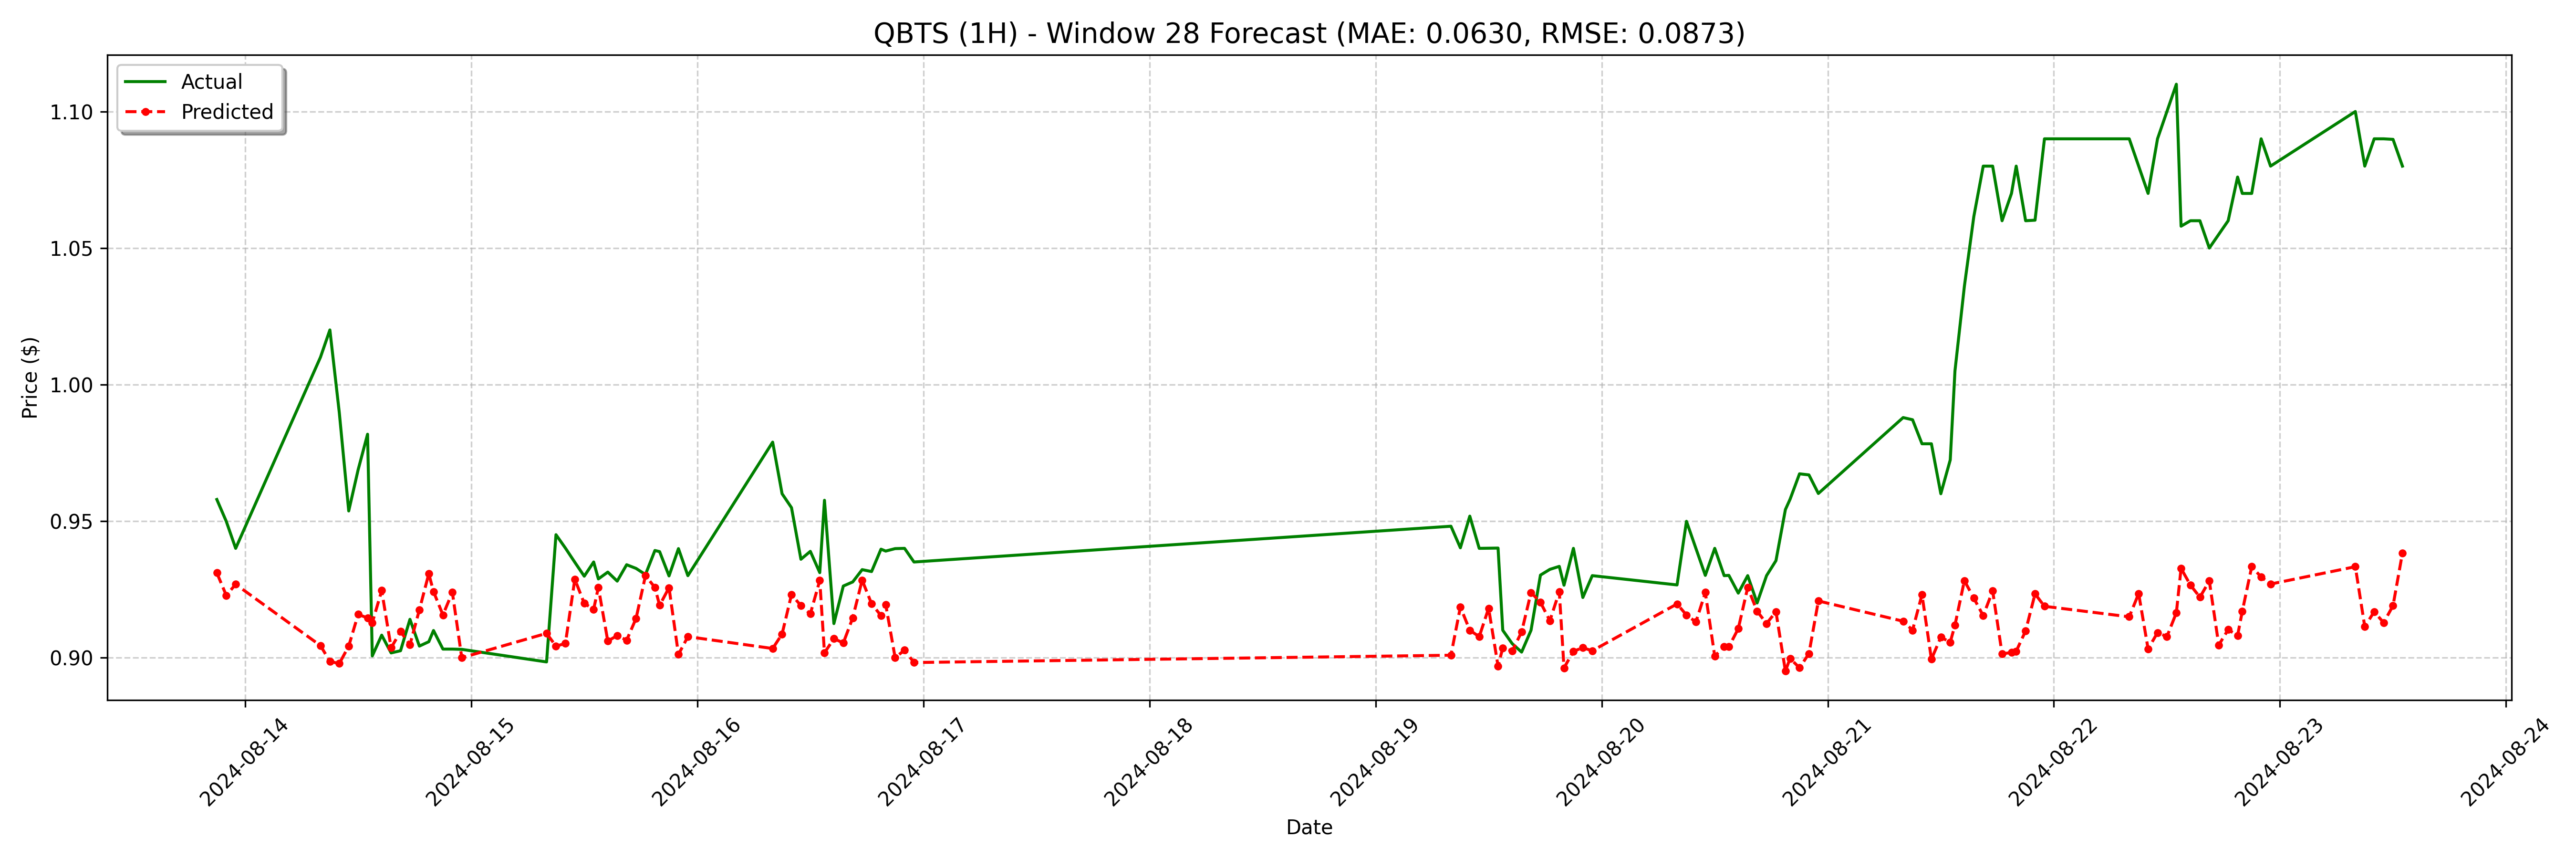

Data behind this chart, as committed beside it:
date, actual, forecast
2024-08-13 21:00:00, 0.9579, 0.931
2024-08-13 22:00:00, 0.9499, 0.9228
2024-08-13 23:00:00, 0.94, 0.9268
2024-08-14 08:00:00, 1.01, 0.9044
2024-08-14 09:00:00, 1.02, 0.8986
2024-08-14 10:00:00, 0.9897, 0.8978
2024-08-14 11:00:00, 0.9537, 0.9042
2024-08-14 12:00:00, 0.9688, 0.9158
2024-08-14 13:00:00, 0.9818, 0.9145
2024-08-14 13:30:00, 0.9006, 0.9127
2024-08-14 14:30:00, 0.9082, 0.9245
2024-08-14 15:30:00, 0.9017, 0.9036
2024-08-14 16:30:00, 0.9025, 0.9095
2024-08-14 17:30:00, 0.914, 0.9047
2024-08-14 18:30:00, 0.9042, 0.9175
2024-08-14 19:30:00, 0.9058, 0.9307
2024-08-14 20:00:00, 0.9099, 0.9242
2024-08-14 21:00:00, 0.9031, 0.9156
2024-08-14 22:00:00, 0.9031, 0.9239
2024-08-14 23:00:00, 0.903, 0.8999
2024-08-15 08:00:00, 0.8984, 0.9089
2024-08-15 09:00:00, 0.945, 0.9042
2024-08-15 10:00:00, 0.9401, 0.9052
2024-08-15 11:00:00, 0.9349, 0.9287
2024-08-15 12:00:00, 0.9298, 0.9198
2024-08-15 13:00:00, 0.935, 0.9177
2024-08-15 13:30:00, 0.9288, 0.9257
2024-08-15 14:30:00, 0.9313, 0.906
2024-08-15 15:30:00, 0.928, 0.9081
2024-08-15 16:30:00, 0.934, 0.9063
2024-08-15 17:30:00, 0.9327, 0.9143
2024-08-15 18:30:00, 0.9304, 0.93
2024-08-15 19:30:00, 0.9392, 0.9257
2024-08-15 20:00:00, 0.9388, 0.9191
2024-08-15 21:00:00, 0.9299, 0.9256
2024-08-15 22:00:00, 0.9399, 0.9011
2024-08-15 23:00:00, 0.93, 0.9077
2024-08-16 08:00:00, 0.9789, 0.9033
2024-08-16 09:00:00, 0.96, 0.9086
2024-08-16 10:00:00, 0.9549, 0.9231
2024-08-16 11:00:00, 0.936, 0.919
2024-08-16 12:00:00, 0.9389, 0.916
2024-08-16 13:00:00, 0.9311, 0.9282
2024-08-16 13:30:00, 0.9576, 0.9017
2024-08-16 14:30:00, 0.9125, 0.9069
2024-08-16 15:30:00, 0.9262, 0.9053
2024-08-16 16:30:00, 0.9277, 0.9146
2024-08-16 17:30:00, 0.9322, 0.9283
2024-08-16 18:30:00, 0.9315, 0.9197
2024-08-16 19:30:00, 0.9397, 0.9154
2024-08-16 20:00:00, 0.939, 0.9194
2024-08-16 21:00:00, 0.9399, 0.9
2024-08-16 22:00:00, 0.94, 0.9027
2024-08-16 23:00:00, 0.935, 0.8982
2024-08-19 08:00:00, 0.9481, 0.9009
2024-08-19 09:00:00, 0.9402, 0.9185
2024-08-19 10:00:00, 0.9518, 0.91
2024-08-19 11:00:00, 0.94, 0.9077
2024-08-19 12:00:00, 0.9401, 0.9181
2024-08-19 13:00:00, 0.9401, 0.8968
... 68 more rows
